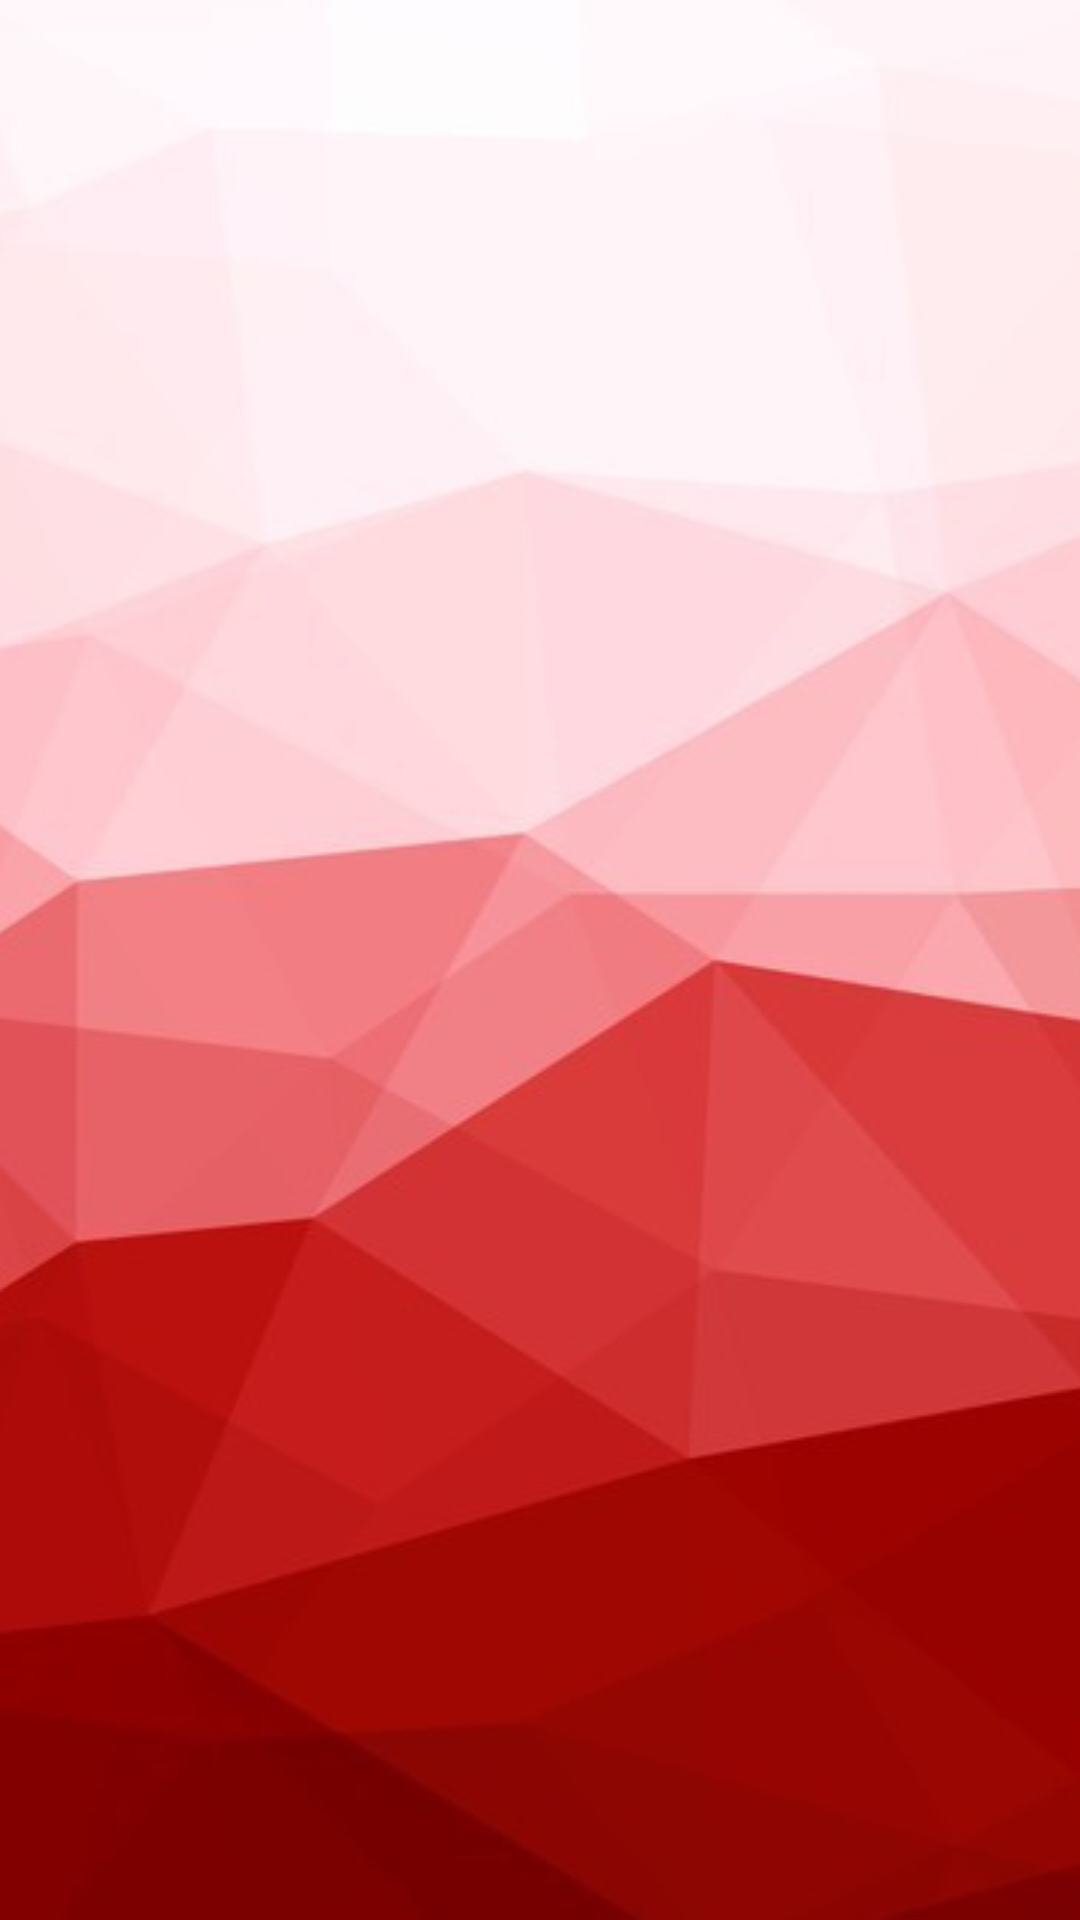

Produce the Android XML layout that renders to this screen, including the resource entries it uses.
<!-- AndroidManifest.xml: application theme Theme.CareLinkApp -->
<!-- res/layout/header.xml -->
<?xml version="1.0" encoding="utf-8"?>
<androidx.constraintlayout.widget.ConstraintLayout xmlns:android="http://schemas.android.com/apk/res/android"
    xmlns:app="http://schemas.android.com/apk/res-auto"
    xmlns:tools="http://schemas.android.com/tools"
    android:layout_width="match_parent"
    android:layout_height="200dp">

    <ImageView
        android:id="@+id/imageView"
        android:layout_width="wrap_content"
        android:layout_height="wrap_content"
        android:scaleType="centerCrop"
        app:layout_constraintStart_toStartOf="parent"
        app:layout_constraintTop_toTopOf="parent"
        app:srcCompat="@drawable/navbg" />
</androidx.constraintlayout.widget.ConstraintLayout>
<!-- resources referenced by this layout -->
<resources>
  <!-- drawable navbg: jpg bitmap (drawable, 33400 bytes) -->
  <style name="Theme.CareLinkApp" parent="Base.Theme.CareLinkApp" />
  <style name="Base.Theme.CareLinkApp" parent="Theme.Material3.DayNight.NoActionBar">
          
          
      </style>
</resources>
